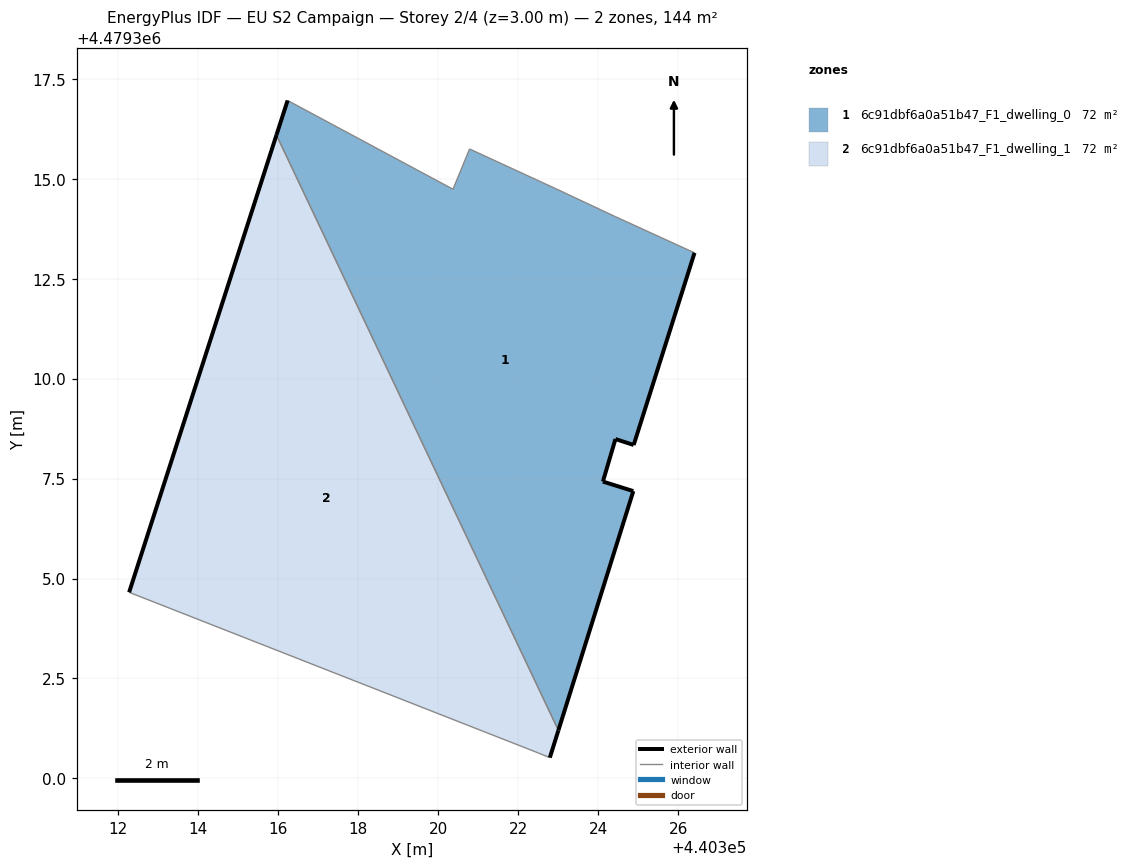
=== STOREY PLAN SPEC (per zone: floor XY polygon, exterior-wall plan segments, windows/doors) ===
zone 1: 6c91dbf6a0a51b47_F1_dwelling_0  (71.8 m²)
  floor: (440323.00, 4479301.20) (440324.88, 4479307.19) (440324.12, 4479307.42) (440324.43, 4479308.49) (440324.89, 4479308.34) (440326.41, 4479313.15) (440324.41, 4479314.06) (440322.99, 4479314.73) (440320.78, 4479315.74) (440320.37, 4479314.74) (440316.23, 4479316.96) (440315.95, 4479316.09)
  exterior wall: (440326.41, 4479313.15) – (440324.89, 4479308.34)  [5.0 m]
  exterior wall: (440324.89, 4479308.34) – (440324.43, 4479308.49)  [0.5 m]
  exterior wall: (440324.43, 4479308.49) – (440324.12, 4479307.42)  [1.1 m]
  exterior wall: (440324.12, 4479307.42) – (440324.88, 4479307.19)  [0.8 m]
  exterior wall: (440324.88, 4479307.19) – (440323.01, 4479301.20)  [6.3 m]
  exterior wall: (440315.95, 4479316.09) – (440316.23, 4479316.96)  [0.9 m]
  interior walls: 6
zone 2: 6c91dbf6a0a51b47_F1_dwelling_1  (71.8 m²)
  floor: (440322.79, 4479300.52) (440323.00, 4479301.20) (440315.95, 4479316.09) (440312.27, 4479304.66) (440322.51, 4479300.63)
  exterior wall: (440323.01, 4479301.20) – (440322.79, 4479300.52)  [0.7 m]
  exterior wall: (440312.27, 4479304.66) – (440315.95, 4479316.09)  [12.0 m]
  interior walls: 3

=== DERIVED (storey summary) ===
Building: EU S2 Campaign
Storey: 2 of 4  (floor level z = 3.00 m)
Storey gross floor area: 143.6 m²
Zones on this storey: 2
  - 6c91dbf6a0a51b47_F1_dwelling_0: floor 71.8 m²; exterior wall 14.6 m (43.8 m²); WWR 0.0%
  - 6c91dbf6a0a51b47_F1_dwelling_1: floor 71.8 m²; exterior wall 12.7 m (38.2 m²); WWR 0.0%
Zone adjacency (shared interzone walls):
  - 6c91dbf6a0a51b47_F1_dwelling_0 ↔ 6c91dbf6a0a51b47_F1_dwelling_1